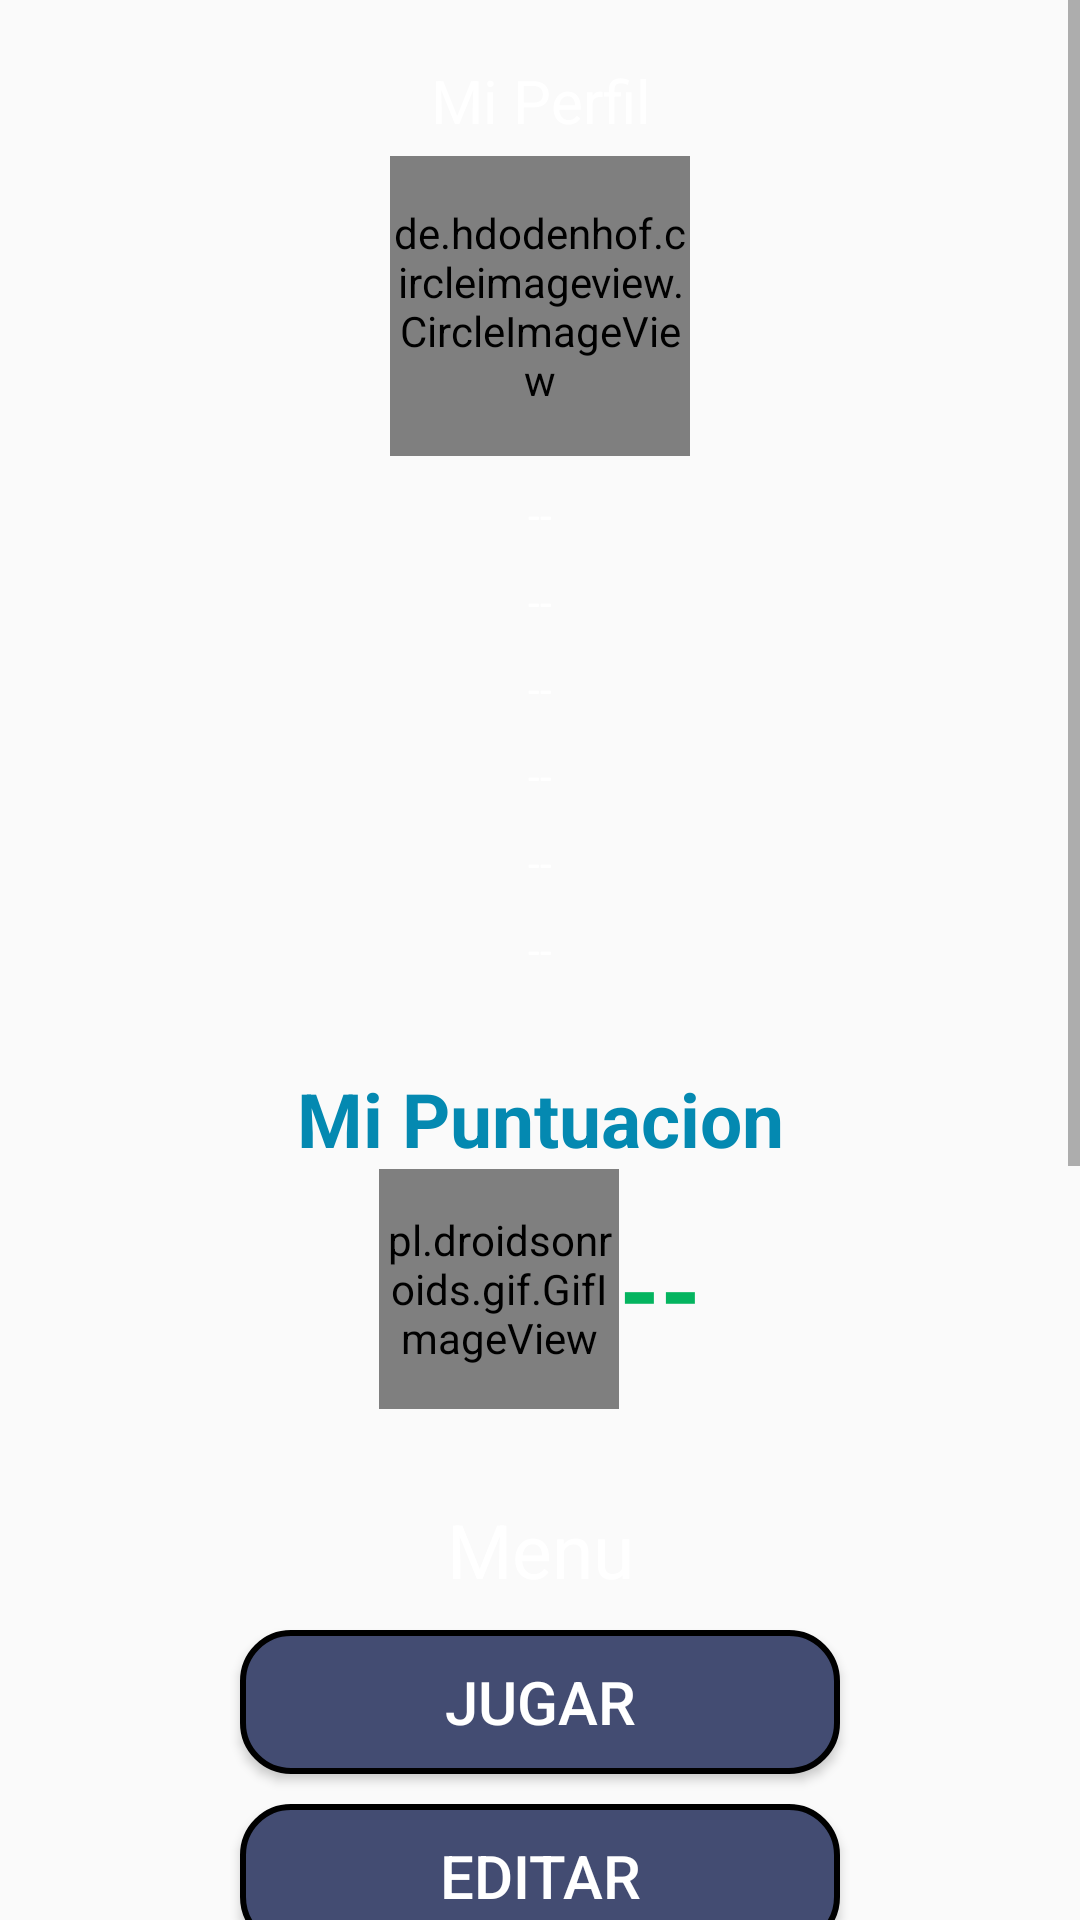

Android layout source for this screen:
<!-- AndroidManifest.xml: application theme Theme.ZombieGame -->
<!-- res/layout/activity_menu.xml -->
<?xml version="1.0" encoding="utf-8"?>
<ScrollView xmlns:android="http://schemas.android.com/apk/res/android"
    xmlns:app="http://schemas.android.com/apk/res-auto"
    xmlns:tools="http://schemas.android.com/tools"
    android:id="@+id/main"
    android:layout_width="match_parent"
    android:layout_height="match_parent"
    android:background="@drawable/background_with_overlay"
    tools:context=".Menu">

    <androidx.appcompat.widget.LinearLayoutCompat
        android:layout_width="match_parent"
        android:layout_height="wrap_content"
        android:orientation="vertical"
        android:textColor="#FFFFFF"

        android:textColorHint="#FFFFFF"
        android:padding="20dp"
        android:gravity="center">

       
       <androidx.appcompat.widget.LinearLayoutCompat
           android:layout_width="match_parent"
           android:layout_height="wrap_content"
           android:orientation="vertical">
          <TextView
              android:id="@+id/MiPerfiltxt"
              android:text="@string/MiPerfiltxt"
              android:gravity="center"
              android:textSize="20sp"
              android:textColor="#FFFFFF"
              android:layout_width="match_parent"
              android:layout_height="match_parent"/>

           
           <de.hdodenhof.circleimageview.CircleImageView
               android:id="@+id/imagenPerfil"
               android:src="@drawable/soldado"
               android:layout_marginTop="5dp"
               android:layout_gravity="center"
               android:layout_width="100dp"
               android:layout_height="100dp"/>

          
          <TextView
              android:id="@+id/uid"
              android:text="@string/uid"
              android:gravity="center"
              android:textColor="#FFFFFF"
              android:textColorHint="#FFFFFF"
              android:layout_marginTop="10dp"
              android:layout_width="match_parent"
              android:layout_height="wrap_content" />

          
          <TextView
              android:id="@+id/correo"
              android:text="@string/correo"
              android:gravity="center"
              android:textColor="#FFFFFF"
              android:textColorHint="#FFFFFF"
              android:layout_marginTop="10dp"
              android:layout_width="match_parent"
              android:layout_height="wrap_content" />

          
          <TextView
              android:id="@+id/nombre"
              android:text="@string/nombre"
              android:gravity="center"
              android:textColor="#FFFFFF"
              android:textColorHint="#FFFFFF"
              android:layout_marginTop="10dp"
              android:layout_width="match_parent"
              android:layout_height="wrap_content" />

          
          <TextView
              android:id="@+id/edad"
              android:text="@string/edad"
              android:gravity="center"
              android:textColor="#FFFFFF"
              android:textColorHint="#FFFFFF"
              android:layout_marginTop="10dp"
              android:layout_width="match_parent"
              android:layout_height="wrap_content" />

          
          <TextView
              android:id="@+id/pais"
              android:text="@string/pais"
              android:gravity="center"
              android:textColor="#FFFFFF"
              android:textColorHint="#FFFFFF"
              android:layout_marginTop="10dp"
              android:layout_width="match_parent"
              android:layout_height="wrap_content" />

          
          <TextView
              android:id="@+id/fecha"
              android:text="@string/fecha"
              android:gravity="center"
              android:textColor="#FFFFFF"
              android:textColorHint="#FFFFFF"
              android:layout_marginTop="10dp"
              android:layout_width="match_parent"
              android:layout_height="wrap_content" />
       </androidx.appcompat.widget.LinearLayoutCompat>


       
        <TextView
            android:id="@+id/MiPuntuaciontxt"
            android:text="@string/MiPuntuaciontxt"
            android:textSize="25sp"
            android:textColor="#0489b1"
            android:textColorHint="#0489b1"
            android:layout_marginTop="30dp"
            android:textStyle="bold"
            android:gravity="center"
            android:layout_width="match_parent"
            android:layout_height="wrap_content" />

   <androidx.appcompat.widget.LinearLayoutCompat
       android:layout_width="match_parent"
       android:layout_height="wrap_content"
       android:gravity="center"
       android:orientation="horizontal">

       
       <pl.droidsonroids.gif.GifImageView
           android:layout_width="80dp"
           android:layout_height="80dp"
           android:src="@drawable/zombi2"
           />
       
       <TextView
           android:id="@+id/Zombies"
           android:text="@string/Zombies"
           android:textSize="35sp"
           android:gravity="center"
           android:textColor="#04b45f"
           android:textColorHint="#04b45f"
           android:textStyle="bold"
           android:layout_width="wrap_content"
           android:layout_height="wrap_content" />

   </androidx.appcompat.widget.LinearLayoutCompat>

        
        <TextView
            android:id="@+id/Menutxt"
            android:text="@string/Menutxt"
            android:gravity="center"
            android:textSize="25sp"
            android:textColor="#FFFFFF"
            android:textColorHint="#FFFFFF"
            android:layout_marginTop="30dp"
            android:layout_width="match_parent"
            android:layout_height="wrap_content" />

        
        <Button
            android:id="@+id/JugarBtn"
            android:text="@string/JugarBtn"
            android:background="@drawable/rounded_button"
            android:textColor="#ffffff"
            android:textSize="20sp"
            android:layout_marginTop="10dp"
            android:layout_width="200dp"
            android:layout_height="wrap_content"/>

        
        <Button
            android:id="@+id/EditarBtn"
            android:text="@string/EditarBtn"
            android:background="@drawable/rounded_button"
            android:textColor="#ffffff"
            android:textSize="20sp"
            android:layout_marginTop="10dp"
            android:layout_width="200dp"
            android:layout_height="wrap_content"/>

        
        <Button
            android:id="@+id/CambiarPassBtn"
            android:text="@string/CambiarPassBtn"
            android:background="@drawable/rounded_button"
            android:textColor="#ffffff"
            android:textSize="20sp"
            android:layout_marginTop="10dp"
            android:layout_width="200dp"
            android:layout_height="wrap_content"/>

        
        <Button
            android:id="@+id/PuntuacionesBtn"
            android:text="@string/PuntuacionesBtn"
            android:background="@drawable/rounded_button"
            android:textSize="20sp"
            android:layout_marginTop="10dp"
            android:textColor="#ffffff"
            android:layout_width="200dp"
            android:layout_height="wrap_content" />

        
        <Button
            android:id="@+id/AcercaDeBtn"
            android:text="@string/AcercaDeBtn"
            android:background="@drawable/rounded_button"
            android:textSize="20sp"
            android:layout_marginTop="10dp"
            android:textColor="#ffffff"
            android:layout_width="200dp"
            android:layout_height="wrap_content" />

        
        <Button
            android:id="@+id/cerrarSesionBtn"
            android:text="@string/cerrarSesionBtn"
            android:background="@drawable/rounded_button"
            android:textSize="20sp"
            android:layout_marginTop="10dp"
            android:textColor="#ffffff"
            android:layout_width="200dp"
            android:layout_height="wrap_content" />

        
        <androidx.appcompat.widget.AppCompatImageView
            android:id="@+id/imagen"
            android:src="@drawable/logogame"
            android:textColor="#FFFFFF"
            android:textColorHint="#FFFFFF"
            android:layout_width="150dp"
            android:layout_height="150dp" />

    </androidx.appcompat.widget.LinearLayoutCompat>
</ScrollView>
<!-- resources referenced by this layout -->
<resources>
  <!-- drawable background_with_overlay (drawable) -->
  <?xml version="1.0" encoding="utf-8"?>
  <layer-list xmlns:android="http://schemas.android.com/apk/res/android">
      
      <item>
          <bitmap
              android:src="@drawable/zombiemain"
              android:gravity="left"
              android:tileMode="clamp"
              android:scaleType="centerCrop" />
      </item>
      
      <item>
          <shape>
              <solid android:color="#aa000000" /> 
          </shape>
      </item>
  </layer-list>
  <!-- drawable logogame: png bitmap (drawable, 286817 bytes) -->
  <!-- drawable rounded_button (drawable) -->
  <?xml version="1.0" encoding="utf-8"?>
  <shape xmlns:android="http://schemas.android.com/apk/res/android"
      android:shape="rectangle">
      
      <corners android:radius="16dp" />
      
      <solid android:color="#434C72" /> 
      
      <stroke
          android:width="2dp"
          android:color="#000000" /> 
  </shape>
  <!-- drawable zombi2: gif bitmap (drawable, 514363 bytes) -->
  <string name="AcercaDeBtn">Acerca de</string>
  <string name="CambiarPassBtn">Cambiar Contraseña</string>
  <string name="EditarBtn">Editar</string>
  <string name="JugarBtn">Jugar</string>
  <string name="Menutxt">Menu</string>
  <string name="MiPerfiltxt">Mi Perfil</string>
  <string name="MiPuntuaciontxt">Mi Puntuacion</string>
  <string name="PuntuacionesBtn">Puntuaciones</string>
  <string name="Zombies"> -- </string>
  <string name="cerrarSesionBtn">Cerrar Sesion</string>
  
      //DEFINIMOS VARIABLES DEL ESCENARIO
  <string name="correo"> -- </string>
  <string name="edad"> -- </string>
  <string name="fecha"> -- </string>
  <string name="nombre"> -- </string>
  <string name="pais"> -- </string>
  <string name="uid"> -- </string>
  <style name="Theme.ZombieGame" parent="Base.Theme.ZombieGame" />
  <style name="Base.Theme.ZombieGame" parent="Theme.AppCompat.Light.NoActionBar">
          
          
      </style>
</resources>
